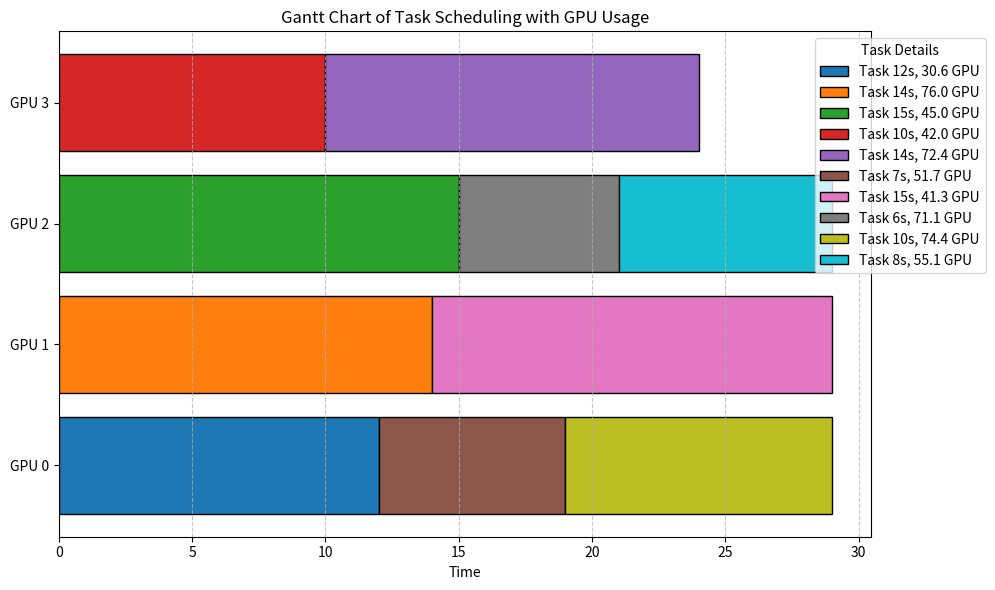
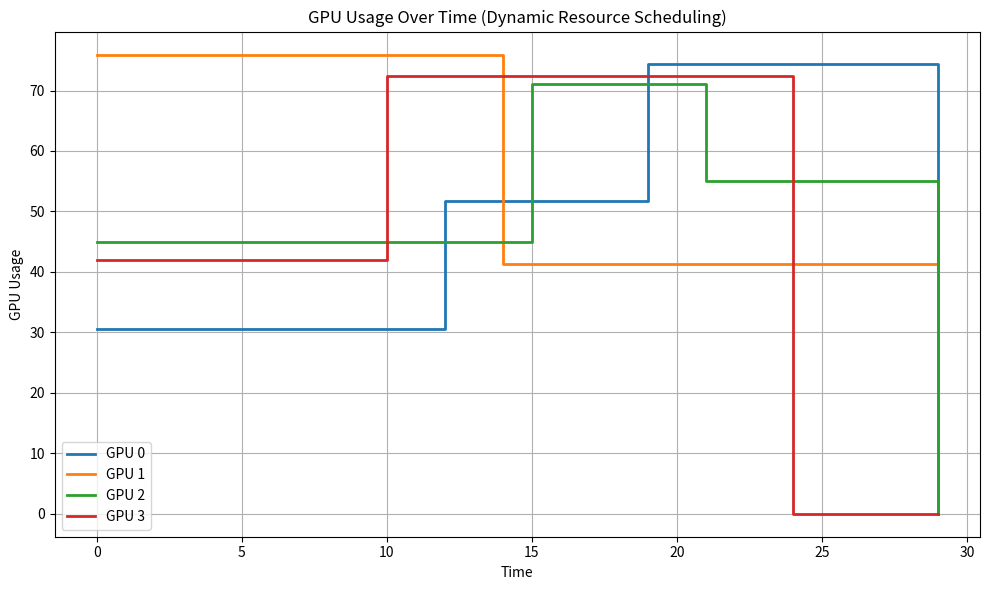

The matplotlib source for these figures, in order:
import heapq
import matplotlib.pyplot as plt
import random

# Define the task durations and GPU usage (in arbitrary time units and GPU units)
tasks = [(random.randint(5, 15), random.uniform(30, 80)) for _ in range(10)]
# Each task is now a tuple: (duration, gpu_usage)

# Number of GPUs
gpus = 4

# Define GPU capacities
gpu_capacities = {i: 100 for i in range(gpus)}  # Each GPU has a capacity of 100

# Initialize a min-heap to track GPU workloads (total workload, gpu_index)
gpu_heap = [(0, i) for i in range(gpus)]

# List to track task assignments
task_assignments = []

time_usage = {i: [] for i in range(gpus)}  # Track time usage for each GPU

# Simulate task scheduling
for duration, gpu_usage in tasks:
    # Find a GPU that can handle the task's GPU usage requirement
    available_gpus = [item for item in gpu_heap if gpu_capacities[item[1]] >= gpu_usage]

    if not available_gpus:
        raise ValueError("No GPU can handle the task's GPU usage requirement")

    # Get the least loaded GPU from the available ones
    least_loaded_workload, gpu_index = min(available_gpus, key=lambda x: x[0])
    gpu_heap.remove((least_loaded_workload, gpu_index))

    # Assign the task to this GPU
    start_time = least_loaded_workload
    end_time = start_time + duration
    task_assignments.append((duration, gpu_usage, gpu_index, start_time, end_time))

    # Track usage over time
    time_usage[gpu_index].append((start_time, end_time, gpu_usage))

    # Update the workload and push it back into the heap
    new_workload = end_time
    heapq.heappush(gpu_heap, (new_workload, gpu_index))

# Plot Gantt Chart
gantt_data = [(gpu, start, end, duration, gpu_usage) for duration, gpu_usage, gpu, start, end in task_assignments]
fig, ax = plt.subplots(figsize=(10, 6))
for gpu, start_time, end_time, duration, gpu_usage in gantt_data:
    ax.barh(gpu, end_time - start_time, left=start_time, edgecolor="black", label=f"Task {duration}s, {gpu_usage:.1f} GPU")
ax.set_yticks(range(gpus))
ax.set_yticklabels([f"GPU {i}" for i in range(gpus)])
ax.set_xlabel("Time")
ax.set_title("Gantt Chart of Task Scheduling with GPU Usage")
ax.grid(axis="x", linestyle="--", alpha=0.7)
plt.legend(loc="upper right", bbox_to_anchor=(1.15, 1), title="Task Details")
plt.tight_layout()
plt.show()

# Plot GPU Usage Over Time
usage_changes = []
for gpu, intervals in time_usage.items():
    for start, end, usage in intervals:
        usage_changes.append((start, usage, gpu, 'start'))
        usage_changes.append((end, -usage, gpu, 'end'))

# Sort changes by time
usage_changes.sort()

# Calculate GPU usage over time for each GPU
gpu_usage_timeline = {i: [] for i in range(gpus)}
current_time = 0
current_usage = {i: 0 for i in range(gpus)}

for time, usage, gpu, event in usage_changes:
    if time != current_time:
        for i in range(gpus):
            gpu_usage_timeline[i].append((current_time, current_usage[i]))
        current_time = time
    current_usage[gpu] += usage

for i in range(gpus):
    gpu_usage_timeline[i].append((current_time, current_usage[i]))

# Plot the line chart for each GPU
fig, ax = plt.subplots(figsize=(10, 6))
for gpu, timeline in gpu_usage_timeline.items():
    times = [t[0] for t in timeline]
    usage_values = [t[1] for t in timeline]
    ax.step(times, usage_values, where='post', label=f"GPU {gpu}", linewidth=2)
ax.set_xlabel("Time")
ax.set_ylabel("GPU Usage")
ax.set_title("GPU Usage Over Time (Dynamic Resource Scheduling)")
ax.grid(True)
ax.legend()
plt.tight_layout()
plt.show()
